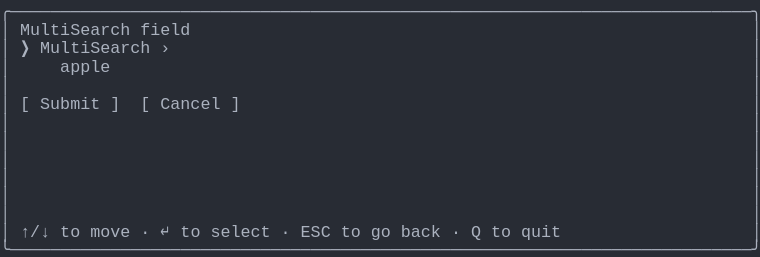
t = 0.00 s
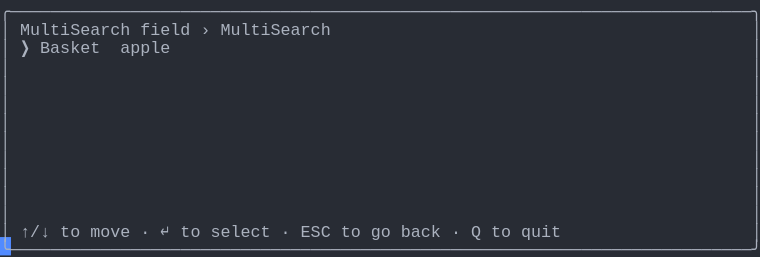
t = 1.37 s
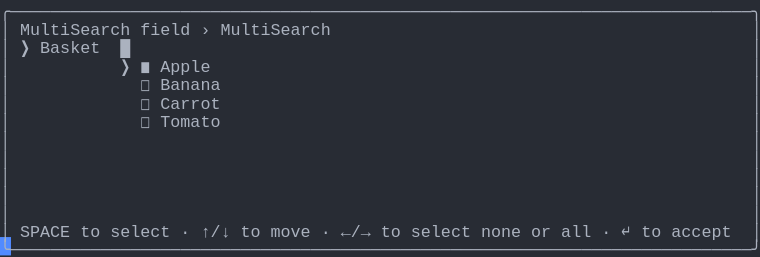
t = 2.39 s
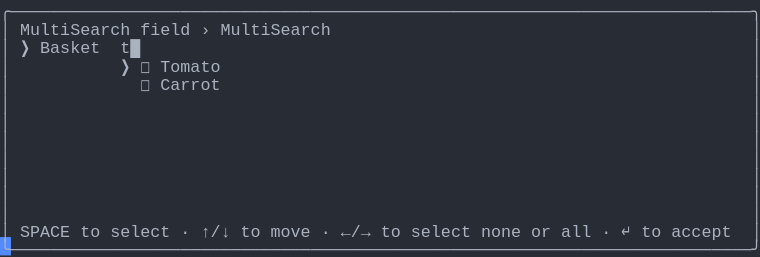
t = 3.61 s
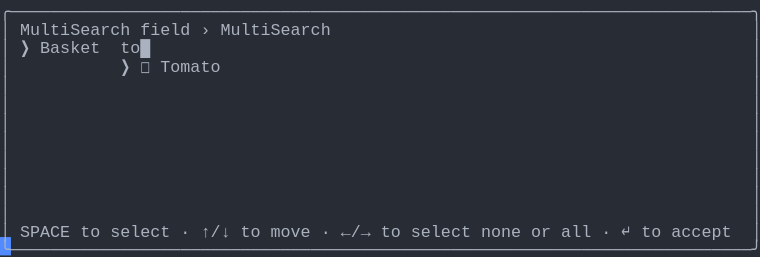
t = 4.62 s
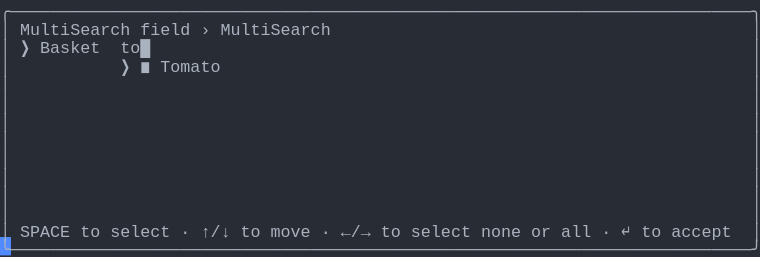
t = 6.00 s

The animated SVG that drew these frames (rendered in a browser with its animation timeline set to each time). Animation: 1 CSS @keyframes rule; one cycle of 7.38 s, repeats indefinitely.

<svg xmlns="http://www.w3.org/2000/svg" xmlns:xlink="http://www.w3.org/1999/xlink" width="760" height="257.18"><rect width="760" height="257.18" rx="0" ry="0" class="a"></rect><svg height="257.18" viewBox="0 0 76 25.718" width="760" xmlns="http://www.w3.org/2000/svg" xmlns:xlink="http://www.w3.org/1999/xlink"><style>.a{fill:rgb(40,44,52)}.b{font-family:Consolas,"Courier New",Courier,"Liberation Mono",monospace}.c{fill:rgb(171,178,191);white-space:pre}.d{fill:transparent}.e{fill:rgb(82,139,255)}.g{animation-duration:7.375s;animation-iteration-count:infinite;animation-name:f;animation-timing-function:steps(1,end)}@keyframes f{0%{transform:translateX(-0px)}0%{transform:translateX(-76px)}18.6%{transform:translateX(-152px)}29.7%{transform:translateX(-228px)}40.7%{transform:translateX(-304px)}51.7%{transform:translateX(-380px)}62.7%{transform:translateX(-456px)}100%{transform:translateX(-532px)}}</style><g font-family="Consolas, &quot;Courier New&quot;, Courier, &quot;Liberation Mono&quot;, monospace" font-size="1.67" class="b"><defs><symbol id="1"><text x="0" y="1.67" class="c" textLength="76.152" lengthAdjust="spacingAndGlyphs">╭──────────────────────────────────────────────────────────────────────────╮</text></symbol><symbol id="2"><text x="0" y="1.67" class="c" textLength="1.002" lengthAdjust="spacingAndGlyphs">│</text><text x="75.14999999999999" y="1.67" class="c" textLength="1.002" lengthAdjust="spacingAndGlyphs">│</text></symbol><symbol id="3"><text x="0" y="1.67" class="c" textLength="1.002" lengthAdjust="spacingAndGlyphs">│</text><text x="2.004" y="1.67" class="c" textLength="3.006" lengthAdjust="spacingAndGlyphs">↑/↓</text><text x="6.012" y="1.67" class="c" textLength="2.004" lengthAdjust="spacingAndGlyphs">to</text><text x="9.017999999999999" y="1.67" class="c" textLength="4.008" lengthAdjust="spacingAndGlyphs">move</text><text x="14.027999999999999" y="1.67" class="c" textLength="1.002" lengthAdjust="spacingAndGlyphs">·</text><text x="16.032" y="1.67" class="c" textLength="1.002" lengthAdjust="spacingAndGlyphs">↵</text><text x="18.035999999999998" y="1.67" class="c" textLength="2.004" lengthAdjust="spacingAndGlyphs">to</text><text x="21.041999999999998" y="1.67" class="c" textLength="6.012" lengthAdjust="spacingAndGlyphs">select</text><text x="28.055999999999997" y="1.67" class="c" textLength="1.002" lengthAdjust="spacingAndGlyphs">·</text><text x="30.059999999999995" y="1.67" class="c" textLength="3.006" lengthAdjust="spacingAndGlyphs">ESC</text><text x="34.068" y="1.67" class="c" textLength="2.004" lengthAdjust="spacingAndGlyphs">to</text><text x="37.074" y="1.67" class="c" textLength="2.004" lengthAdjust="spacingAndGlyphs">go</text><text x="40.08" y="1.67" class="c" textLength="4.008" lengthAdjust="spacingAndGlyphs">back</text><text x="45.089999999999996" y="1.67" class="c" textLength="1.002" lengthAdjust="spacingAndGlyphs">·</text><text x="47.093999999999994" y="1.67" class="c" textLength="1.002" lengthAdjust="spacingAndGlyphs">Q</text><text x="49.098" y="1.67" class="c" textLength="2.004" lengthAdjust="spacingAndGlyphs">to</text><text x="52.104" y="1.67" class="c" textLength="4.008" lengthAdjust="spacingAndGlyphs">quit</text><text x="75.14999999999999" y="1.67" class="c" textLength="1.002" lengthAdjust="spacingAndGlyphs">│</text></symbol><symbol id="4"><text x="0" y="1.67" class="c" textLength="76.152" lengthAdjust="spacingAndGlyphs">╰──────────────────────────────────────────────────────────────────────────╯</text></symbol><symbol id="5"><text x="0" y="1.67" class="c" textLength="1.002" lengthAdjust="spacingAndGlyphs">│</text><text x="2.004" y="1.67" class="c" textLength="11.022" lengthAdjust="spacingAndGlyphs">MultiSearch</text><text x="14.027999999999999" y="1.67" class="c" textLength="5.01" lengthAdjust="spacingAndGlyphs">field</text><text x="20.04" y="1.67" class="c" textLength="1.002" lengthAdjust="spacingAndGlyphs">›</text><text x="22.043999999999997" y="1.67" class="c" textLength="11.022" lengthAdjust="spacingAndGlyphs">MultiSearch</text><text x="75.14999999999999" y="1.67" class="c" textLength="1.002" lengthAdjust="spacingAndGlyphs">│</text></symbol><symbol id="6"><text x="0" y="1.67" class="c" textLength="1.002" lengthAdjust="spacingAndGlyphs">│</text><text x="14.027999999999999" y="1.67" class="c" textLength="1.002" lengthAdjust="spacingAndGlyphs">◻</text><text x="16.032" y="1.67" class="c" textLength="6.012" lengthAdjust="spacingAndGlyphs">Carrot</text><text x="75.14999999999999" y="1.67" class="c" textLength="1.002" lengthAdjust="spacingAndGlyphs">│</text></symbol><symbol id="7"><text x="0" y="1.67" class="c" textLength="1.002" lengthAdjust="spacingAndGlyphs">│</text><text x="2.004" y="1.67" class="c" textLength="5.01" lengthAdjust="spacingAndGlyphs">SPACE</text><text x="8.016" y="1.67" class="c" textLength="2.004" lengthAdjust="spacingAndGlyphs">to</text><text x="11.021999999999998" y="1.67" class="c" textLength="6.012" lengthAdjust="spacingAndGlyphs">select</text><text x="18.035999999999998" y="1.67" class="c" textLength="1.002" lengthAdjust="spacingAndGlyphs">·</text><text x="20.04" y="1.67" class="c" textLength="3.006" lengthAdjust="spacingAndGlyphs">↑/↓</text><text x="24.048" y="1.67" class="c" textLength="2.004" lengthAdjust="spacingAndGlyphs">to</text><text x="27.054" y="1.67" class="c" textLength="4.008" lengthAdjust="spacingAndGlyphs">move</text><text x="32.064" y="1.67" class="c" textLength="1.002" lengthAdjust="spacingAndGlyphs">·</text><text x="34.068" y="1.67" class="c" textLength="3.006" lengthAdjust="spacingAndGlyphs">←/→</text><text x="38.07599999999999" y="1.67" class="c" textLength="2.004" lengthAdjust="spacingAndGlyphs">to</text><text x="41.082" y="1.67" class="c" textLength="6.012" lengthAdjust="spacingAndGlyphs">select</text><text x="48.096" y="1.67" class="c" textLength="4.008" lengthAdjust="spacingAndGlyphs">none</text><text x="53.105999999999995" y="1.67" class="c" textLength="2.004" lengthAdjust="spacingAndGlyphs">or</text><text x="56.111999999999995" y="1.67" class="c" textLength="3.006" lengthAdjust="spacingAndGlyphs">all</text><text x="60.11999999999999" y="1.67" class="c" textLength="1.002" lengthAdjust="spacingAndGlyphs">·</text><text x="62.123999999999995" y="1.67" class="c" textLength="1.002" lengthAdjust="spacingAndGlyphs">↵</text><text x="64.128" y="1.67" class="c" textLength="2.004" lengthAdjust="spacingAndGlyphs">to</text><text x="67.134" y="1.67" class="c" textLength="6.012" lengthAdjust="spacingAndGlyphs">accept</text><text x="75.14999999999999" y="1.67" class="c" textLength="1.002" lengthAdjust="spacingAndGlyphs">│</text></symbol><symbol id="8"><text x="0" y="1.67" class="c" textLength="1.002" lengthAdjust="spacingAndGlyphs">│</text><text x="12.024" y="1.67" class="c" textLength="1.002" lengthAdjust="spacingAndGlyphs">❯</text><text x="14.027999999999999" y="1.67" class="c" textLength="1.002" lengthAdjust="spacingAndGlyphs">◻</text><text x="16.032" y="1.67" class="c" textLength="6.012" lengthAdjust="spacingAndGlyphs">Tomato</text><text x="75.14999999999999" y="1.67" class="c" textLength="1.002" lengthAdjust="spacingAndGlyphs">│</text></symbol><symbol id="9"><text x="0" y="1.67" class="c" textLength="1.002" lengthAdjust="spacingAndGlyphs">│</text><text x="2.004" y="1.67" class="c" textLength="1.002" lengthAdjust="spacingAndGlyphs">❯</text><text x="4.008" y="1.67" class="c" textLength="6.012" lengthAdjust="spacingAndGlyphs">Basket</text><text x="12.024" y="1.67" class="c" textLength="3.006" lengthAdjust="spacingAndGlyphs">to█</text><text x="75.14999999999999" y="1.67" class="c" textLength="1.002" lengthAdjust="spacingAndGlyphs">│</text></symbol><symbol id="10"><text x="0" y="1.67" class="c" textLength="1.002" lengthAdjust="spacingAndGlyphs">│</text><text x="12.024" y="1.67" class="c" textLength="1.002" lengthAdjust="spacingAndGlyphs">❯</text><text x="14.027999999999999" y="1.67" class="c" textLength="1.002" lengthAdjust="spacingAndGlyphs">◼</text><text x="16.032" y="1.67" class="c" textLength="6.012" lengthAdjust="spacingAndGlyphs">Tomato</text><text x="75.14999999999999" y="1.67" class="c" textLength="1.002" lengthAdjust="spacingAndGlyphs">│</text></symbol><symbol id="a"><rect height="14" width="76" x="0" y="0" class="d"></rect></symbol><symbol id="b"><rect height="1.837" width="1.1022" class="e"></rect></symbol></defs><rect height="25.718" width="76" class="a"></rect><g class="g"><svg x="0" y="0" width="608"><svg x="0"><use xlink:href="#a"></use><use xlink:href="#b" x="-0.0040000000000000036" y="0"></use></svg><svg x="76"><use xlink:href="#a"></use><use xlink:href="#b" x="75.996" y="23.706000000000003"></use><use xlink:href="#1" y="0"></use><text x="0" y="3.5069999999999997" class="c" textLength="1.002" lengthAdjust="spacingAndGlyphs">│</text><text x="2.004" y="3.5069999999999997" class="c" textLength="11.022" lengthAdjust="spacingAndGlyphs">MultiSearch</text><text x="14.027999999999999" y="3.5069999999999997" class="c" textLength="5.01" lengthAdjust="spacingAndGlyphs">field</text><text x="75.14999999999999" y="3.5069999999999997" class="c" textLength="1.002" lengthAdjust="spacingAndGlyphs">│</text><text x="0" y="5.343999999999999" class="c" textLength="1.002" lengthAdjust="spacingAndGlyphs">│</text><text x="2.004" y="5.343999999999999" class="c" textLength="1.002" lengthAdjust="spacingAndGlyphs">❯</text><text x="4.008" y="5.343999999999999" class="c" textLength="11.022" lengthAdjust="spacingAndGlyphs">MultiSearch</text><text x="16.032" y="5.343999999999999" class="c" textLength="1.002" lengthAdjust="spacingAndGlyphs">›</text><text x="75.14999999999999" y="5.343999999999999" class="c" textLength="1.002" lengthAdjust="spacingAndGlyphs">│</text><text x="0" y="7.181" class="c" textLength="1.002" lengthAdjust="spacingAndGlyphs">│</text><text x="6.012" y="7.181" class="c" textLength="5.01" lengthAdjust="spacingAndGlyphs">apple</text><text x="75.14999999999999" y="7.181" class="c" textLength="1.002" lengthAdjust="spacingAndGlyphs">│</text><use xlink:href="#2" y="7.348"></use><text x="0" y="10.855" class="c" textLength="1.002" lengthAdjust="spacingAndGlyphs">│</text><text x="2.004" y="10.855" class="c" textLength="1.002" lengthAdjust="spacingAndGlyphs">[</text><text x="4.008" y="10.855" class="c" textLength="6.012" lengthAdjust="spacingAndGlyphs">Submit</text><text x="11.021999999999998" y="10.855" class="c" textLength="1.002" lengthAdjust="spacingAndGlyphs">]</text><text x="14.027999999999999" y="10.855" class="c" textLength="1.002" lengthAdjust="spacingAndGlyphs">[</text><text x="16.032" y="10.855" class="c" textLength="6.012" lengthAdjust="spacingAndGlyphs">Cancel</text><text x="23.045999999999996" y="10.855" class="c" textLength="1.002" lengthAdjust="spacingAndGlyphs">]</text><text x="75.14999999999999" y="10.855" class="c" textLength="1.002" lengthAdjust="spacingAndGlyphs">│</text><use xlink:href="#2" y="11.022"></use><use xlink:href="#2" y="12.859"></use><use xlink:href="#2" y="14.696"></use><use xlink:href="#2" y="16.533"></use><use xlink:href="#2" y="18.37"></use><use xlink:href="#2" y="20.206999999999997"></use><use xlink:href="#3" y="22.044"></use><use xlink:href="#4" y="23.881000000000004"></use></svg><svg x="152"><use xlink:href="#a"></use><use xlink:href="#b" x="75.996" y="23.706000000000003"></use><use xlink:href="#1" y="0"></use><use xlink:href="#5" y="1.837"></use><text x="0" y="5.343999999999999" class="c" textLength="1.002" lengthAdjust="spacingAndGlyphs">│</text><text x="2.004" y="5.343999999999999" class="c" textLength="1.002" lengthAdjust="spacingAndGlyphs">❯</text><text x="4.008" y="5.343999999999999" class="c" textLength="6.012" lengthAdjust="spacingAndGlyphs">Basket</text><text x="12.024" y="5.343999999999999" class="c" textLength="5.01" lengthAdjust="spacingAndGlyphs">apple</text><text x="75.14999999999999" y="5.343999999999999" class="c" textLength="1.002" lengthAdjust="spacingAndGlyphs">│</text><use xlink:href="#2" y="5.511"></use><use xlink:href="#2" y="7.348"></use><use xlink:href="#2" y="9.185"></use><use xlink:href="#2" y="11.022"></use><use xlink:href="#2" y="12.859"></use><use xlink:href="#2" y="14.696"></use><use xlink:href="#2" y="16.533"></use><use xlink:href="#2" y="18.37"></use><use xlink:href="#2" y="20.206999999999997"></use><use xlink:href="#3" y="22.044"></use><use xlink:href="#4" y="23.881000000000004"></use></svg><svg x="228"><use xlink:href="#a"></use><use xlink:href="#b" x="75.996" y="23.706000000000003"></use><use xlink:href="#1" y="0"></use><use xlink:href="#5" y="1.837"></use><text x="0" y="5.343999999999999" class="c" textLength="1.002" lengthAdjust="spacingAndGlyphs">│</text><text x="2.004" y="5.343999999999999" class="c" textLength="1.002" lengthAdjust="spacingAndGlyphs">❯</text><text x="4.008" y="5.343999999999999" class="c" textLength="6.012" lengthAdjust="spacingAndGlyphs">Basket</text><text x="12.024" y="5.343999999999999" class="c" textLength="1.002" lengthAdjust="spacingAndGlyphs">█</text><text x="75.14999999999999" y="5.343999999999999" class="c" textLength="1.002" lengthAdjust="spacingAndGlyphs">│</text><text x="0" y="7.181" class="c" textLength="1.002" lengthAdjust="spacingAndGlyphs">│</text><text x="12.024" y="7.181" class="c" textLength="1.002" lengthAdjust="spacingAndGlyphs">❯</text><text x="14.027999999999999" y="7.181" class="c" textLength="1.002" lengthAdjust="spacingAndGlyphs">◼</text><text x="16.032" y="7.181" class="c" textLength="5.01" lengthAdjust="spacingAndGlyphs">Apple</text><text x="75.14999999999999" y="7.181" class="c" textLength="1.002" lengthAdjust="spacingAndGlyphs">│</text><text x="0" y="9.018" class="c" textLength="1.002" lengthAdjust="spacingAndGlyphs">│</text><text x="14.027999999999999" y="9.018" class="c" textLength="1.002" lengthAdjust="spacingAndGlyphs">◻</text><text x="16.032" y="9.018" class="c" textLength="6.012" lengthAdjust="spacingAndGlyphs">Banana</text><text x="75.14999999999999" y="9.018" class="c" textLength="1.002" lengthAdjust="spacingAndGlyphs">│</text><use xlink:href="#6" y="9.185"></use><text x="0" y="12.692" class="c" textLength="1.002" lengthAdjust="spacingAndGlyphs">│</text><text x="14.027999999999999" y="12.692" class="c" textLength="1.002" lengthAdjust="spacingAndGlyphs">◻</text><text x="16.032" y="12.692" class="c" textLength="6.012" lengthAdjust="spacingAndGlyphs">Tomato</text><text x="75.14999999999999" y="12.692" class="c" textLength="1.002" lengthAdjust="spacingAndGlyphs">│</text><use xlink:href="#2" y="12.859"></use><use xlink:href="#2" y="14.696"></use><use xlink:href="#2" y="16.533"></use><use xlink:href="#2" y="18.37"></use><use xlink:href="#2" y="20.206999999999997"></use><use xlink:href="#7" y="22.044"></use><use xlink:href="#4" y="23.881000000000004"></use></svg><svg x="304"><use xlink:href="#a"></use><use xlink:href="#b" x="75.996" y="23.706000000000003"></use><use xlink:href="#1" y="0"></use><use xlink:href="#5" y="1.837"></use><text x="0" y="5.343999999999999" class="c" textLength="1.002" lengthAdjust="spacingAndGlyphs">│</text><text x="2.004" y="5.343999999999999" class="c" textLength="1.002" lengthAdjust="spacingAndGlyphs">❯</text><text x="4.008" y="5.343999999999999" class="c" textLength="6.012" lengthAdjust="spacingAndGlyphs">Basket</text><text x="12.024" y="5.343999999999999" class="c" textLength="2.004" lengthAdjust="spacingAndGlyphs">t█</text><text x="75.14999999999999" y="5.343999999999999" class="c" textLength="1.002" lengthAdjust="spacingAndGlyphs">│</text><use xlink:href="#8" y="5.511"></use><use xlink:href="#6" y="7.348"></use><use xlink:href="#2" y="9.185"></use><use xlink:href="#2" y="11.022"></use><use xlink:href="#2" y="12.859"></use><use xlink:href="#2" y="14.696"></use><use xlink:href="#2" y="16.533"></use><use xlink:href="#2" y="18.37"></use><use xlink:href="#2" y="20.206999999999997"></use><use xlink:href="#7" y="22.044"></use><use xlink:href="#4" y="23.881000000000004"></use></svg><svg x="380"><use xlink:href="#a"></use><use xlink:href="#b" x="75.996" y="23.706000000000003"></use><use xlink:href="#1" y="0"></use><use xlink:href="#5" y="1.837"></use><use xlink:href="#9" y="3.674"></use><use xlink:href="#8" y="5.511"></use><use xlink:href="#2" y="7.348"></use><use xlink:href="#2" y="9.185"></use><use xlink:href="#2" y="11.022"></use><use xlink:href="#2" y="12.859"></use><use xlink:href="#2" y="14.696"></use><use xlink:href="#2" y="16.533"></use><use xlink:href="#2" y="18.37"></use><use xlink:href="#2" y="20.206999999999997"></use><use xlink:href="#7" y="22.044"></use><use xlink:href="#4" y="23.881000000000004"></use></svg><svg x="456"><use xlink:href="#a"></use><use xlink:href="#b" x="75.996" y="23.706000000000003"></use><use xlink:href="#1" y="0"></use><use xlink:href="#5" y="1.837"></use><use xlink:href="#9" y="3.674"></use><use xlink:href="#10" y="5.511"></use><use xlink:href="#2" y="7.348"></use><use xlink:href="#2" y="9.185"></use><use xlink:href="#2" y="11.022"></use><use xlink:href="#2" y="12.859"></use><use xlink:href="#2" y="14.696"></use><use xlink:href="#2" y="16.533"></use><use xlink:href="#2" y="18.37"></use><use xlink:href="#2" y="20.206999999999997"></use><use xlink:href="#7" y="22.044"></use><use xlink:href="#4" y="23.881000000000004"></use></svg><svg x="532"><use xlink:href="#a"></use><use xlink:href="#b" x="0.996" y="23.706000000000003"></use><use xlink:href="#5" y="0"></use><use xlink:href="#9" y="1.837"></use><use xlink:href="#10" y="3.674"></use><use xlink:href="#2" y="5.511"></use><use xlink:href="#2" y="7.348"></use><use xlink:href="#2" y="9.185"></use><use xlink:href="#2" y="11.022"></use><use xlink:href="#2" y="12.859"></use><use xlink:href="#2" y="14.696"></use><use xlink:href="#2" y="16.533"></use><use xlink:href="#2" y="18.37"></use><use xlink:href="#7" y="20.206999999999997"></use><use xlink:href="#4" y="22.044"></use></svg></svg></g></g></svg></svg>
